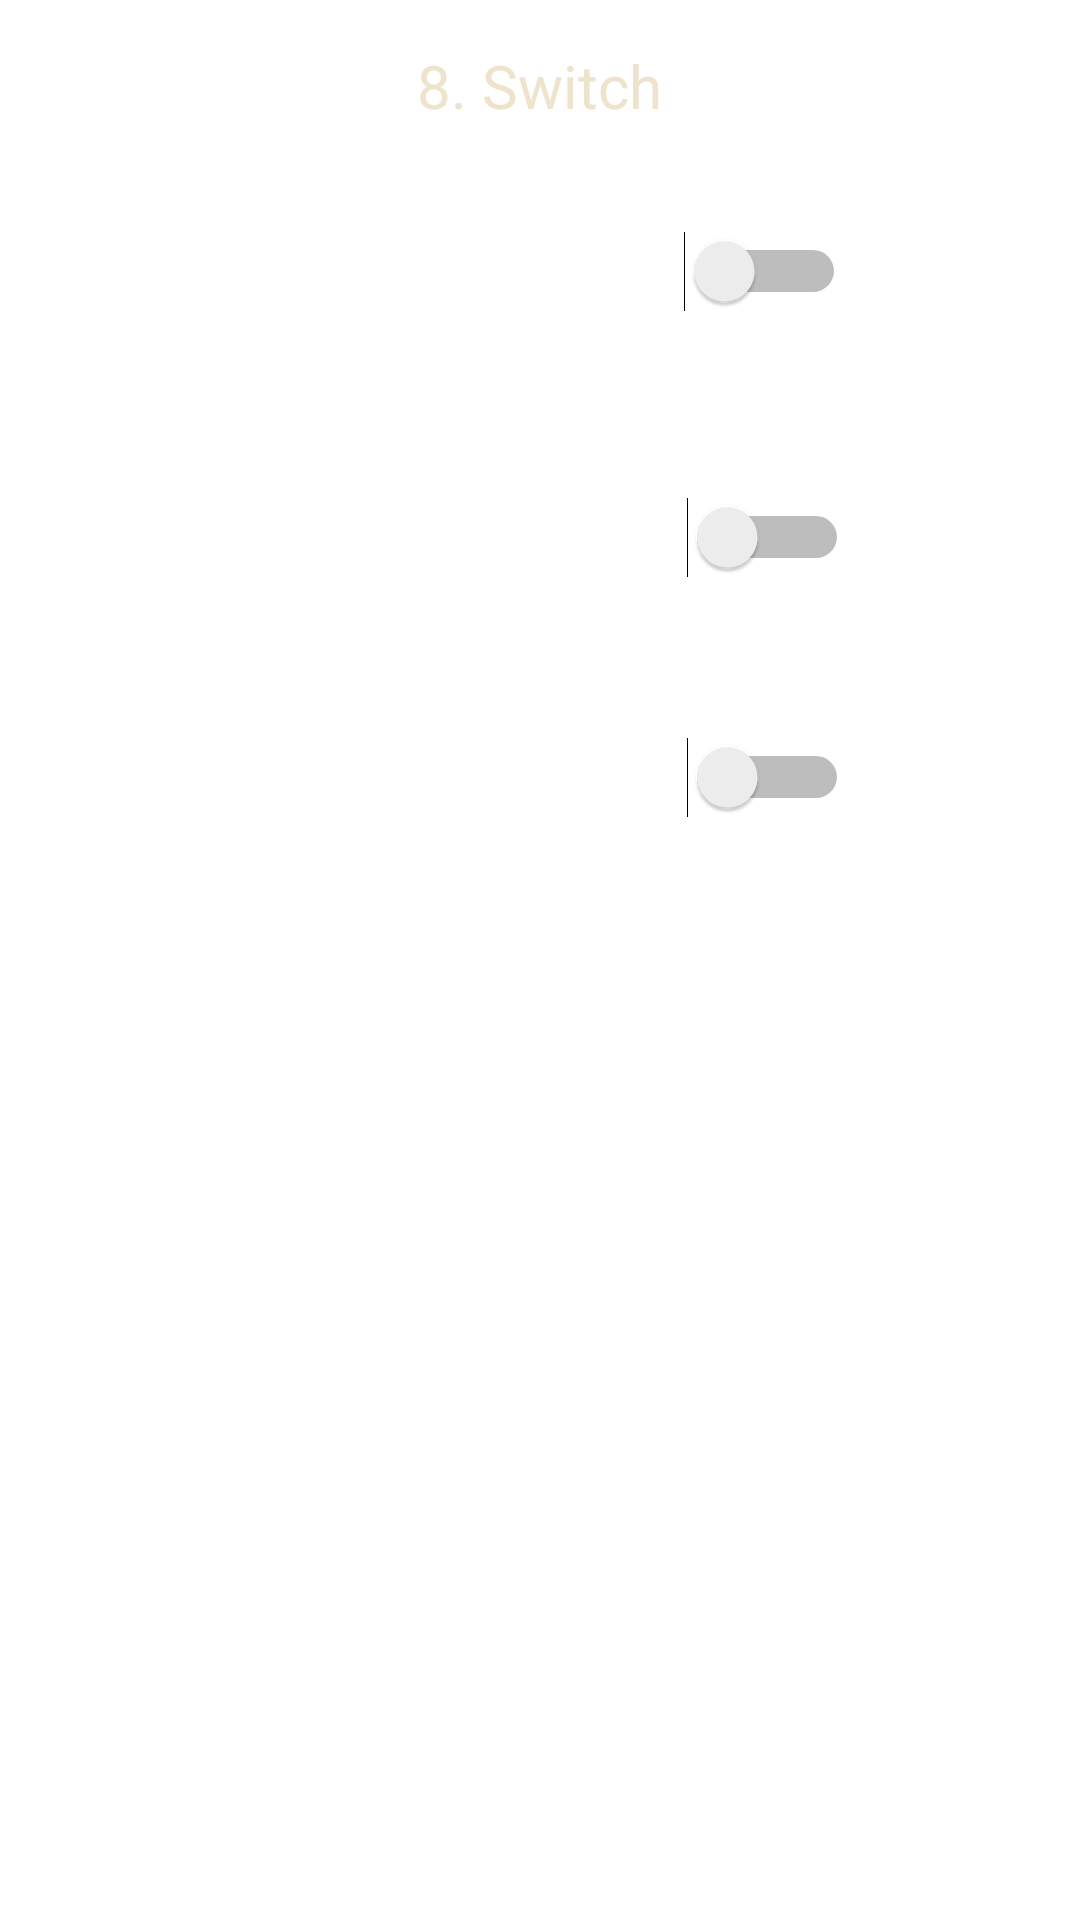

Here is an Android app screen rendered from its layout file. Give the layout XML and the strings, colors and styles it references.
<!-- AndroidManifest.xml: application theme Theme.A548E22MasVistas -->
<!-- res/layout/activity_main8.xml -->
<?xml version="1.0" encoding="utf-8"?>
<LinearLayout   xmlns:android="http://schemas.android.com/apk/res/android"
    xmlns:app="http://schemas.android.com/apk/res-auto"
    xmlns:tools="http://schemas.android.com/tools"
    android:layout_width="match_parent"
    android:layout_height="match_parent"
    tools:context=".MainActivity8"
    android:orientation="vertical"
    >
    <TextView
        android:layout_width="wrap_content"
        android:layout_height="wrap_content"
        android:layout_gravity="center"
        android:layout_marginTop="15dp"
        android:text="8. Switch"
        android:textColor="#EEE3CB"
        android:textSize="20dp" />
    <Switch
        android:layout_width="272dp"
        android:layout_height="77dp"
        android:layout_margin="10dp" />
    <Switch
        android:layout_width="273dp"
        android:layout_height="60dp"
        android:layout_margin="10dp" />
    <Switch
        android:layout_width="273dp"
        android:layout_height="60dp"
        android:layout_margin="10dp" />
</LinearLayout>
<!-- resources referenced by this layout -->
<resources>
  <style name="Theme.A548E22MasVistas" parent="Theme.MaterialComponents.DayNight.NoActionBar">
          
          <item name="colorPrimary">@color/purple_500</item>
          <item name="colorPrimaryVariant">@color/purple_700</item>
          <item name="colorOnPrimary">@color/white</item>
          
          <item name="colorSecondary">@color/teal_200</item>
          <item name="colorSecondaryVariant">@color/teal_700</item>
          <item name="colorOnSecondary">@color/black</item>
          
          <item name="android:statusBarColor" tools:targetApi="l">?attr/colorPrimaryVariant</item>
          
      </style>
  <!-- not gathered from this repository: default colours our renderer supplied (Android Studio template values) -->
  <color name="purple_500">#FF6200EE</color>
  <color name="purple_700">#FF3700B3</color>
  <color name="teal_200">#FF03DAC5</color>
  <color name="teal_700">#FF018786</color>
  <color name="black">#FF000000</color>
  <color name="white">#FFFFFFFF</color>
</resources>
